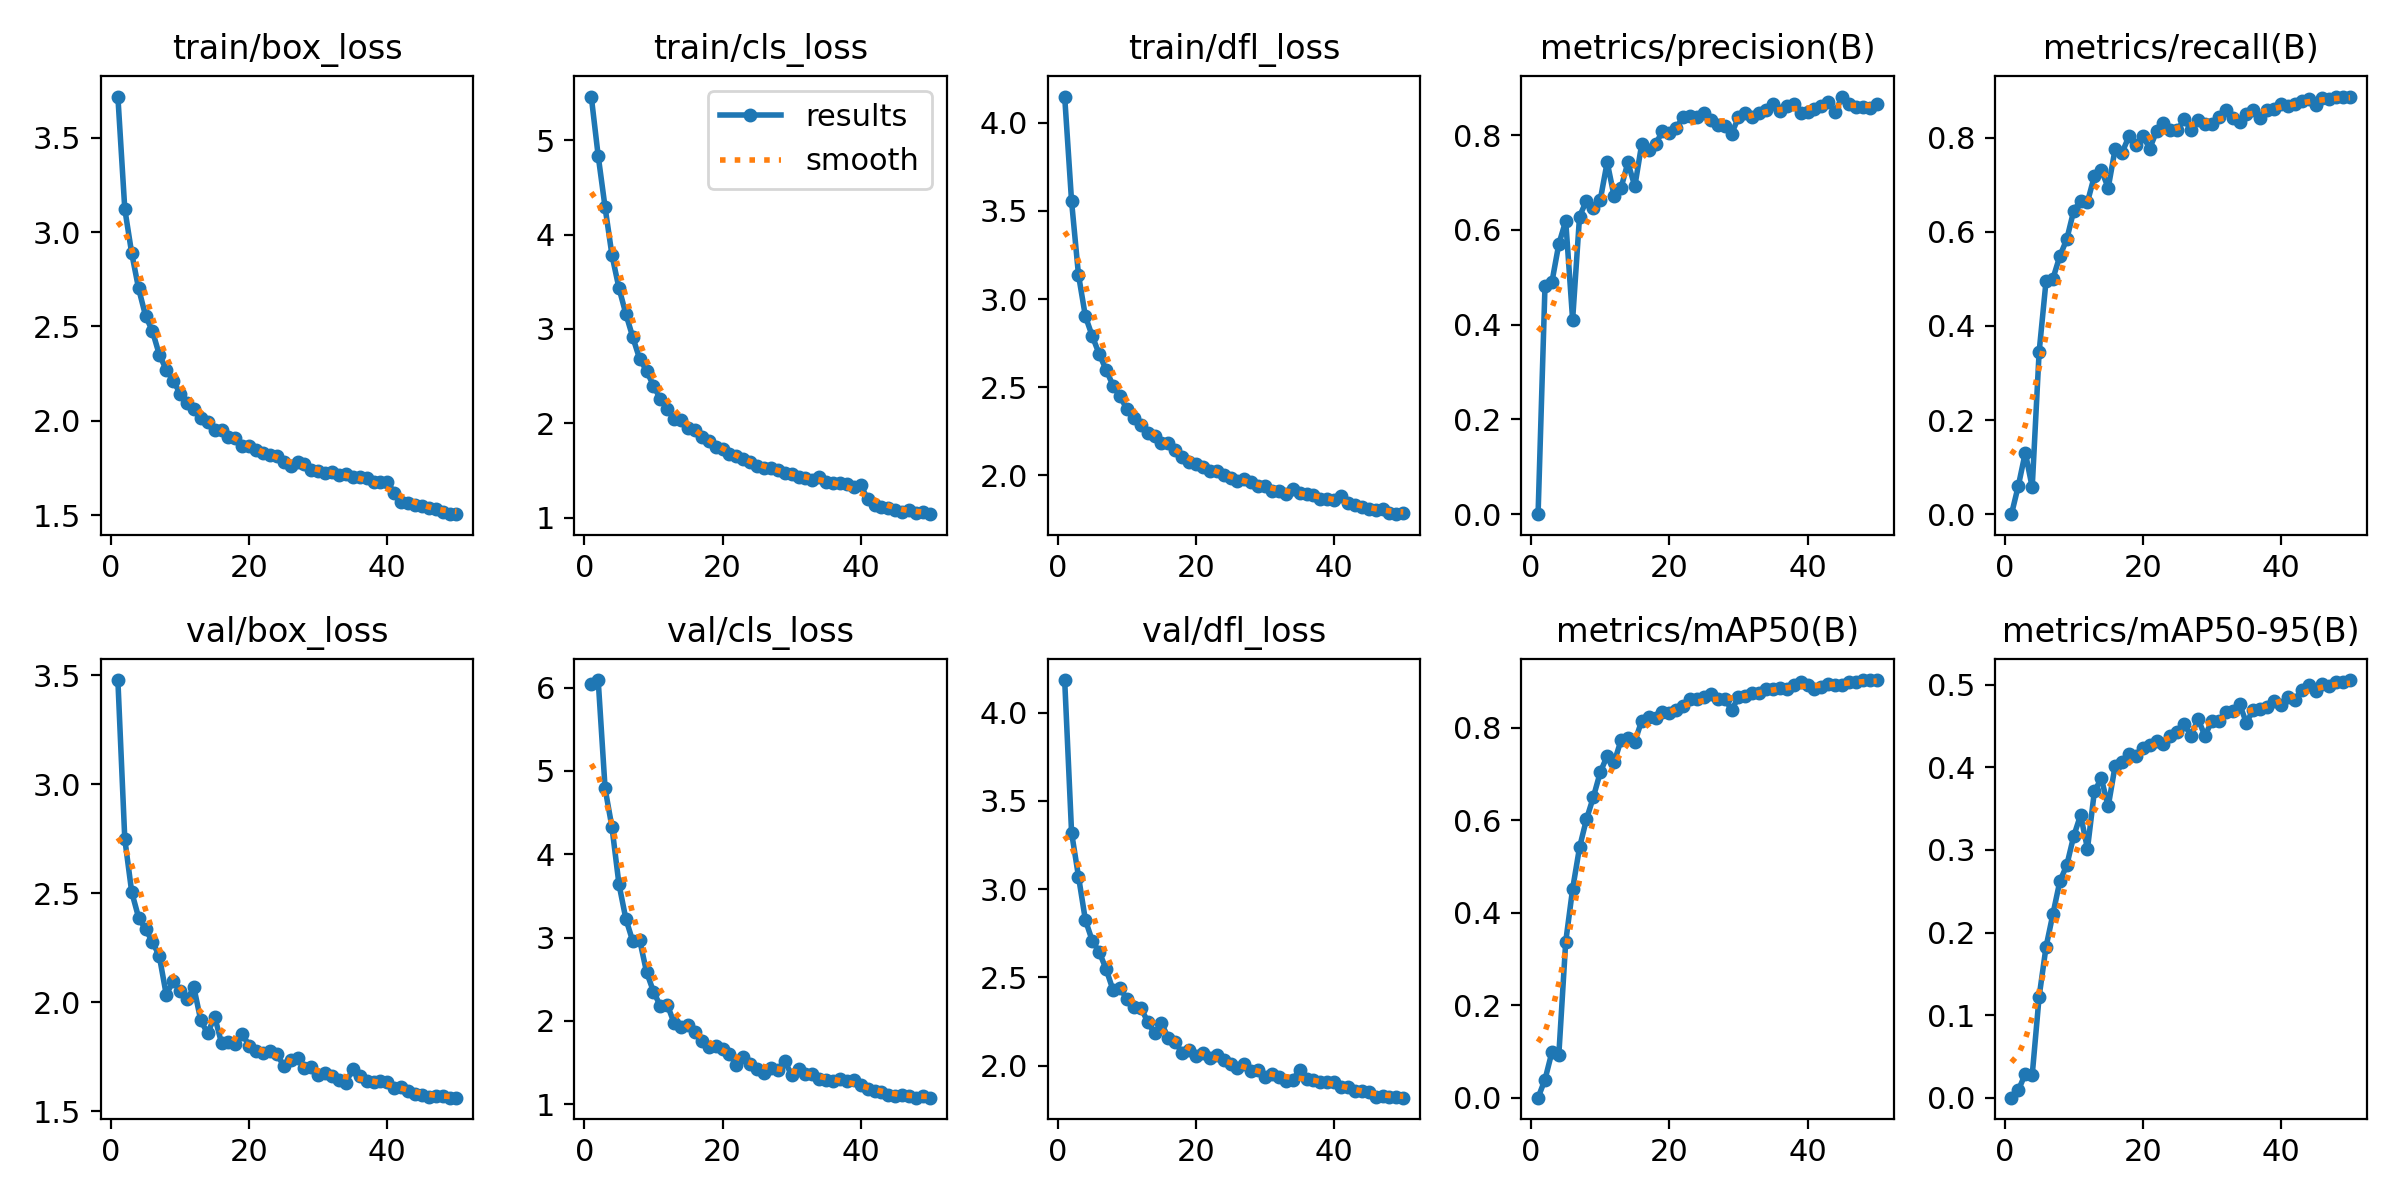

Values plotted in this chart, from the file beside it:
epoch, time, train/box_loss, train/cls_loss, train/dfl_loss, metrics/precision(B), metrics/recall(B), metrics/mAP50(B), metrics/mAP50-95(B), val/box_loss, val/cls_loss, val/dfl_loss, lr/pg0, lr/pg1, lr/pg2
1, 412.7, 3.719, 5.465, 4.15, 0, 0, 0, 0, 3.477, 6.044, 4.184, 0.000165, 0.000165, 0.000165
2, 811.6, 3.123, 4.836, 3.554, 0.4812, 0.06072, 0.03904, 0.00916, 2.749, 6.092, 3.32, 0.0003251, 0.0003251, 0.0003251
3, 1210, 2.888, 4.289, 3.137, 0.4896, 0.1306, 0.09841, 0.02874, 2.506, 4.789, 3.071, 0.0004786, 0.0004786, 0.0004786
4, 1610, 2.702, 3.78, 2.902, 0.5699, 0.05706, 0.09209, 0.0273, 2.389, 4.321, 2.824, 0.0004703, 0.0004703, 0.0004703
5, 2012, 2.558, 3.436, 2.789, 0.619, 0.3444, 0.3371, 0.1221, 2.335, 3.644, 2.706, 0.0004604, 0.0004604, 0.0004604
6, 2414, 2.475, 3.161, 2.688, 0.4103, 0.4951, 0.4513, 0.1825, 2.278, 3.225, 2.644, 0.0004505, 0.0004505, 0.0004505
7, 2808, 2.35, 2.914, 2.598, 0.628, 0.5006, 0.541, 0.2224, 2.211, 2.956, 2.546, 0.0004406, 0.0004406, 0.0004406
8, 3200, 2.271, 2.682, 2.509, 0.662, 0.5484, 0.6018, 0.2621, 2.035, 2.972, 2.427, 0.0004307, 0.0004307, 0.0004307
9, 3590, 2.213, 2.558, 2.448, 0.6471, 0.5841, 0.6498, 0.2814, 2.097, 2.586, 2.44, 0.0004208, 0.0004208, 0.0004208
10, 3978, 2.145, 2.397, 2.376, 0.6632, 0.6443, 0.7035, 0.3165, 2.052, 2.351, 2.376, 0.0004109, 0.0004109, 0.0004109
11, 4362, 2.096, 2.258, 2.328, 0.7429, 0.6665, 0.739, 0.3422, 2.013, 2.177, 2.329, 0.000401, 0.000401, 0.000401
12, 4745, 2.065, 2.152, 2.284, 0.6711, 0.6634, 0.7248, 0.3015, 2.068, 2.193, 2.328, 0.0003911, 0.0003911, 0.0003911
13, 5131, 2.013, 2.048, 2.24, 0.6881, 0.7188, 0.7726, 0.371, 1.917, 1.971, 2.249, 0.0003812, 0.0003812, 0.0003812
14, 5515, 1.992, 2.038, 2.222, 0.7423, 0.731, 0.7776, 0.3865, 1.857, 1.93, 2.181, 0.0003713, 0.0003713, 0.0003713
15, 5895, 1.95, 1.952, 2.183, 0.6919, 0.6937, 0.7697, 0.3528, 1.935, 1.945, 2.241, 0.0003614, 0.0003614, 0.0003614
16, 6281, 1.952, 1.927, 2.181, 0.7812, 0.7759, 0.8149, 0.4017, 1.813, 1.866, 2.155, 0.0003515, 0.0003515, 0.0003515
17, 6662, 1.913, 1.849, 2.145, 0.7689, 0.7682, 0.8226, 0.4065, 1.818, 1.762, 2.131, 0.0003416, 0.0003416, 0.0003416
18, 7043, 1.91, 1.815, 2.106, 0.7812, 0.8029, 0.8215, 0.4158, 1.809, 1.691, 2.073, 0.0003317, 0.0003317, 0.0003317
19, 7425, 1.867, 1.75, 2.076, 0.8077, 0.7853, 0.8334, 0.414, 1.855, 1.702, 2.091, 0.0003218, 0.0003218, 0.0003218
20, 7808, 1.867, 1.724, 2.065, 0.805, 0.8046, 0.8321, 0.4238, 1.801, 1.661, 2.054, 0.0003119, 0.0003119, 0.0003119
21, 8188, 1.845, 1.669, 2.048, 0.8155, 0.777, 0.8381, 0.4267, 1.777, 1.606, 2.07, 0.000302, 0.000302, 0.000302
22, 8572, 1.827, 1.657, 2.026, 0.8383, 0.8138, 0.8466, 0.4314, 1.77, 1.468, 2.042, 0.0002921, 0.0002921, 0.0002921
23, 8953, 1.82, 1.617, 2.026, 0.8396, 0.8313, 0.8617, 0.4281, 1.775, 1.569, 2.062, 0.0002822, 0.0002822, 0.0002822
24, 9336, 1.812, 1.586, 2.001, 0.8388, 0.8155, 0.8617, 0.4381, 1.762, 1.475, 2.03, 0.0002723, 0.0002723, 0.0002723
25, 9714, 1.78, 1.542, 1.985, 0.8474, 0.8166, 0.8656, 0.4429, 1.71, 1.422, 2.009, 0.0002624, 0.0002624, 0.0002624
26, 10096, 1.759, 1.529, 1.966, 0.8316, 0.8389, 0.8733, 0.4522, 1.737, 1.369, 1.988, 0.0002525, 0.0002525, 0.0002525
27, 10477, 1.782, 1.526, 1.979, 0.8213, 0.8159, 0.863, 0.4384, 1.743, 1.428, 2.011, 0.0002426, 0.0002426, 0.0002426
28, 10855, 1.77, 1.502, 1.96, 0.8189, 0.8377, 0.863, 0.4585, 1.698, 1.407, 1.969, 0.0002327, 0.0002327, 0.0002327
29, 11235, 1.738, 1.474, 1.937, 0.8027, 0.8301, 0.8385, 0.4381, 1.703, 1.52, 1.974, 0.0002228, 0.0002228, 0.0002228
30, 11613, 1.736, 1.462, 1.939, 0.8374, 0.8295, 0.8653, 0.4563, 1.667, 1.344, 1.937, 0.0002129, 0.0002129, 0.0002129
31, 12003, 1.723, 1.428, 1.911, 0.8457, 0.8447, 0.8686, 0.456, 1.677, 1.425, 1.953, 0.000203, 0.000203, 0.000203
32, 12388, 1.726, 1.421, 1.91, 0.8374, 0.858, 0.8745, 0.4674, 1.661, 1.365, 1.933, 0.0001931, 0.0001931, 0.0001931
33, 13051, 1.712, 1.401, 1.896, 0.8473, 0.8423, 0.8758, 0.4677, 1.644, 1.363, 1.91, 0.0001832, 0.0001832, 0.0001832
34, 13845, 1.718, 1.43, 1.923, 0.8533, 0.8327, 0.8831, 0.4767, 1.632, 1.306, 1.92, 0.0001733, 0.0001733, 0.0001733
35, 14660, 1.701, 1.377, 1.899, 0.8656, 0.8502, 0.8831, 0.4539, 1.694, 1.293, 1.973, 0.0001634, 0.0001634, 0.0001634
36, 15483, 1.702, 1.371, 1.892, 0.8511, 0.8599, 0.8866, 0.47, 1.661, 1.278, 1.922, 0.0001535, 0.0001535, 0.0001535
37, 16301, 1.697, 1.369, 1.887, 0.8612, 0.843, 0.8833, 0.4708, 1.639, 1.303, 1.916, 0.0001436, 0.0001436, 0.0001436
38, 17163, 1.677, 1.357, 1.867, 0.8646, 0.858, 0.8914, 0.4729, 1.635, 1.282, 1.905, 0.0001337, 0.0001337, 0.0001337
39, 18350, 1.677, 1.329, 1.865, 0.8461, 0.8617, 0.8985, 0.48, 1.641, 1.292, 1.905, 0.0001238, 0.0001238, 0.0001238
40, 19072, 1.675, 1.346, 1.86, 0.8488, 0.8724, 0.8917, 0.4759, 1.634, 1.228, 1.906, 0.0001139, 0.0001139, 0.0001139
41, 19476, 1.619, 1.194, 1.883, 0.8547, 0.8681, 0.8831, 0.4849, 1.608, 1.181, 1.881, 0.000104, 0.000104, 0.000104
42, 19881, 1.572, 1.129, 1.845, 0.8606, 0.8725, 0.8876, 0.482, 1.612, 1.154, 1.879, 9.41e-05, 9.41e-05, 9.41e-05
43, 20285, 1.563, 1.11, 1.829, 0.8707, 0.8779, 0.8946, 0.4933, 1.595, 1.14, 1.854, 8.42e-05, 8.42e-05, 8.42e-05
44, 20689, 1.553, 1.099, 1.817, 0.8488, 0.8813, 0.893, 0.4995, 1.579, 1.108, 1.853, 7.43e-05, 7.43e-05, 7.43e-05
45, 21092, 1.547, 1.085, 1.807, 0.8814, 0.8705, 0.8924, 0.492, 1.576, 1.1, 1.852, 6.44e-05, 6.44e-05, 6.44e-05
46, 21493, 1.537, 1.057, 1.805, 0.866, 0.8846, 0.8982, 0.5006, 1.568, 1.11, 1.822, 5.45e-05, 5.45e-05, 5.45e-05
47, 21896, 1.533, 1.076, 1.811, 0.8588, 0.8816, 0.8983, 0.4981, 1.57, 1.095, 1.827, 4.46e-05, 4.46e-05, 4.46e-05
48, 22300, 1.517, 1.05, 1.787, 0.8583, 0.8875, 0.9023, 0.5031, 1.569, 1.078, 1.824, 3.47e-05, 3.47e-05, 3.47e-05
49, 22697, 1.508, 1.054, 1.779, 0.8582, 0.8864, 0.9029, 0.5029, 1.563, 1.096, 1.822, 2.48e-05, 2.48e-05, 2.48e-05
50, 23088, 1.505, 1.036, 1.783, 0.8665, 0.8875, 0.9028, 0.5057, 1.563, 1.077, 1.818, 1.49e-05, 1.49e-05, 1.49e-05
